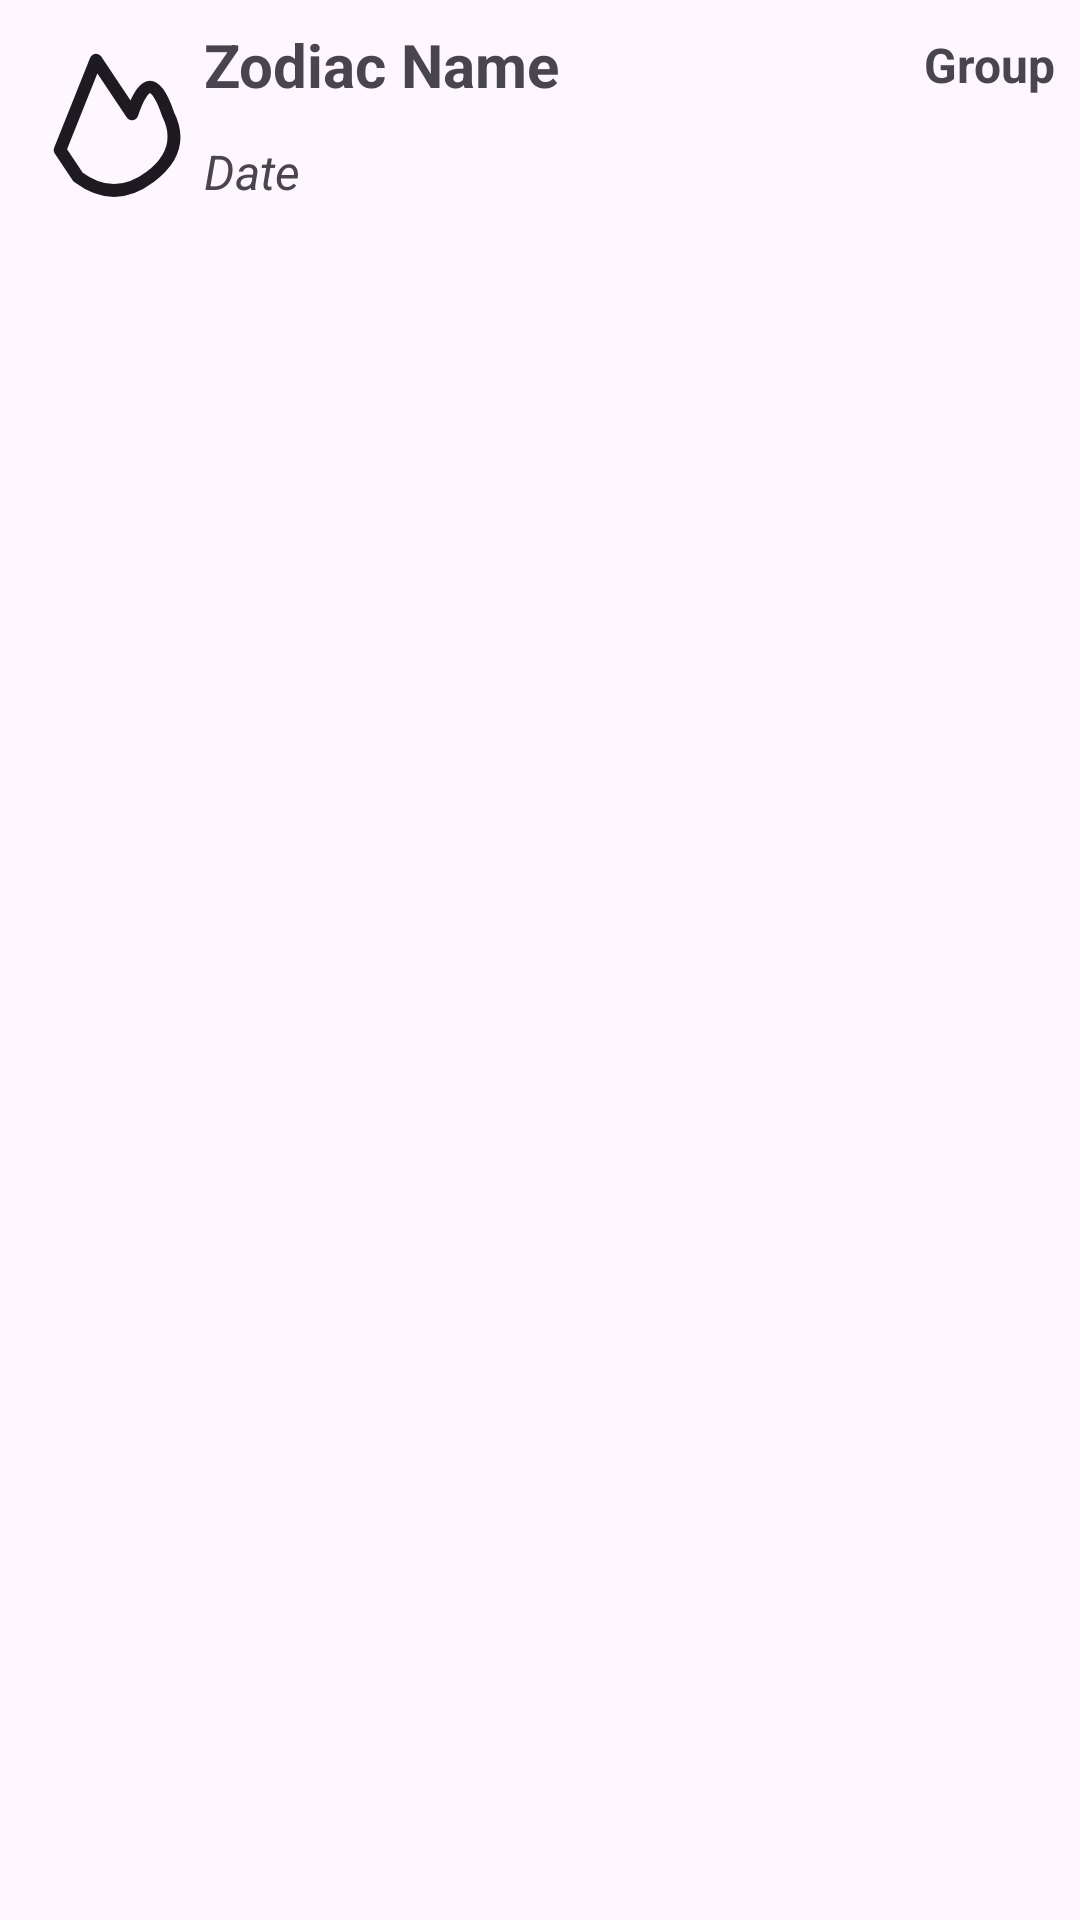

Produce the Android XML layout that renders to this screen, including the resource entries it uses.
<!-- AndroidManifest.xml: application theme Theme.HoroscopeGuide -->
<!-- res/layout/single_line.xml -->
<?xml version="1.0" encoding="utf-8"?>
<androidx.constraintlayout.widget.ConstraintLayout xmlns:android="http://schemas.android.com/apk/res/android"
    xmlns:app="http://schemas.android.com/apk/res-auto"
    xmlns:tools="http://schemas.android.com/tools"
    android:id="@+id/laySingleLine"
    android:layout_width="match_parent"
    android:layout_height="match_parent"
    android:orientation="horizontal">

    <ImageView
        android:id="@+id/imgZodiacIcon"
        android:layout_width="60dp"
        android:layout_height="60dp"
        android:layout_marginStart="8dp"
        android:layout_marginTop="8dp"
        android:contentDescription="Zodiac Icon"
        android:scaleType="fitCenter"
        app:layout_constraintStart_toStartOf="parent"
        app:layout_constraintTop_toTopOf="parent"
        app:srcCompat="@drawable/capricorn"
        tools:ignore="HardcodedText" />

    <TextView
        android:id="@+id/tvZodiacName"
        android:layout_width="wrap_content"
        android:layout_height="wrap_content"
        android:layout_marginTop="8dp"
        android:text="Zodiac Name"
        android:textSize="20sp"
        android:textStyle="bold"
        app:layout_constraintStart_toEndOf="@+id/imgZodiacIcon"
        app:layout_constraintTop_toTopOf="parent"
        tools:ignore="HardcodedText" />

    <TextView
        android:id="@+id/tvZodiacDate"
        android:layout_width="0dp"
        android:layout_height="wrap_content"
        android:text="Date"
        android:textSize="16sp"
        android:textStyle="italic"
        app:layout_constraintBottom_toBottomOf="@+id/imgZodiacIcon"
        app:layout_constraintEnd_toEndOf="parent"
        app:layout_constraintStart_toStartOf="@+id/tvZodiacName"
        tools:ignore="HardcodedText" />

    <TextView
        android:id="@+id/tvZodiacGroup"
        android:layout_width="wrap_content"
        android:layout_height="wrap_content"
        android:layout_marginEnd="8dp"
        android:text="Group"
        android:textSize="16sp"
        android:textStyle="bold"
        app:layout_constraintBottom_toBottomOf="@+id/tvZodiacName"
        app:layout_constraintEnd_toEndOf="parent"
        app:layout_constraintTop_toTopOf="@+id/tvZodiacName"
        tools:ignore="HardcodedText" />
</androidx.constraintlayout.widget.ConstraintLayout>
<!-- resources referenced by this layout -->
<resources>
  <!-- drawable capricorn (drawable) -->
  <vector xmlns:android="http://schemas.android.com/apk/res/android"
      android:width="60dp"
      android:height="60dp"
      android:viewportWidth="100"
      android:viewportHeight="100"
      android:tint="?attr/colorOnSurface">
    <path
        android:pathData="M20,70L40,20L60,50Q70,20 80,50Q90,70 70,85Q50,100 30,85L20,70Z"
        android:strokeLineJoin="round"
        android:strokeWidth="7"
        android:fillColor="#00000000"
        android:strokeColor="#000000"
        android:strokeLineCap="round"/>
  </vector>
  <style name="Theme.HoroscopeGuide" parent="Base.Theme.HoroscopeGuide" />
  <style name="Base.Theme.HoroscopeGuide" parent="Theme.Material3.DayNight.NoActionBar">
          
          
      </style>
</resources>
